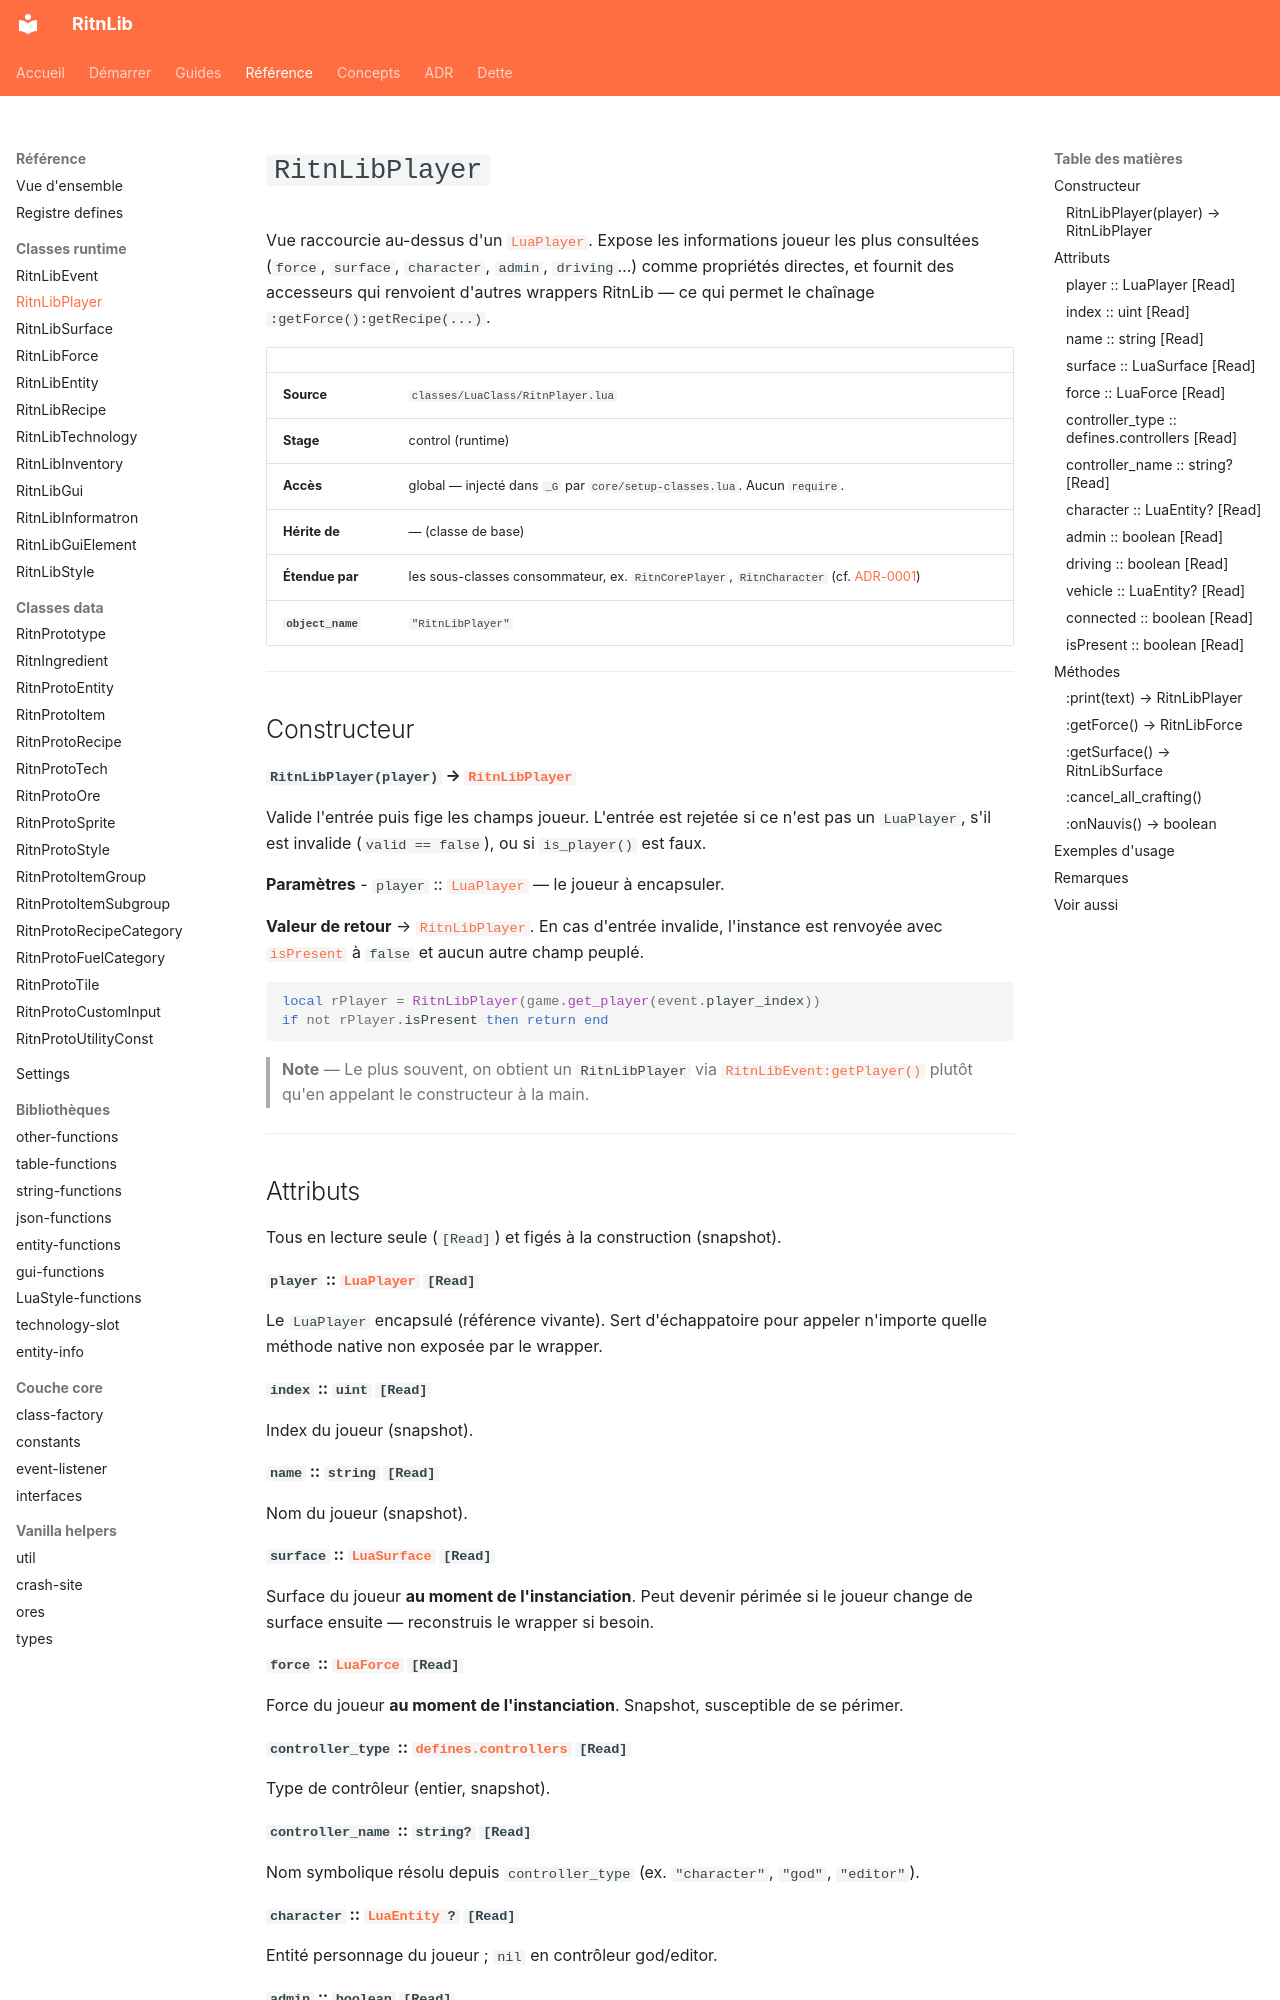

repository: RitnDev/RitnLib · page: reference/runtime/RitnLibPlayer/index.html · generator: mkdocs

---
title: RitnLibPlayer
type: reference
lang: fr
---

# `RitnLibPlayer`


Vue raccourcie au-dessus d'un [`LuaPlayer`](https://lua-api.factorio.com/latest/classes/LuaPlayer.html). Expose les informations joueur les plus consultées (`force`, `surface`, `character`, `admin`, `driving`…) comme propriétés directes, et fournit des accesseurs qui renvoient d'autres wrappers RitnLib — ce qui permet le chaînage `:getForce():getRecipe(...)`.

| | |
|---|---|
| **Source** | `classes/LuaClass/RitnPlayer.lua` |
| **Stage** | control (runtime) |
| **Accès** | global — injecté dans `_G` par `core/setup-classes.lua`. Aucun `require`. |
| **Hérite de** | — (classe de base) |
| **Étendue par** | les sous-classes consommateur, ex. `RitnCorePlayer`, `RitnCharacter` (cf. [ADR-0001](../../adr/0001-class-factory.md)) |
| **`object_name`** | `"RitnLibPlayer"` |

---

## Constructeur

#### `RitnLibPlayer(player)` → [`RitnLibPlayer`](RitnLibPlayer.md)

Valide l'entrée puis fige les champs joueur. L'entrée est rejetée si ce n'est pas un `LuaPlayer`, s'il est invalide (`valid == false`), ou si `is_player()` est faux.

**Paramètres**
- `player` :: [`LuaPlayer`](https://lua-api.factorio.com/latest/classes/LuaPlayer.html) — le joueur à encapsuler.

**Valeur de retour** → [`RitnLibPlayer`](RitnLibPlayer.md). En cas d'entrée invalide, l'instance est renvoyée avec [`isPresent`](#ispresent-boolean-read) à `false` et aucun autre champ peuplé.

```lua
local rPlayer = RitnLibPlayer(game.get_player(event.player_index))
if not rPlayer.isPresent then return end
```

> **Note** — Le plus souvent, on obtient un `RitnLibPlayer` via [`RitnLibEvent:getPlayer()`](RitnLibEvent.md#getplayer-ritnlibplayer) plutôt qu'en appelant le constructeur à la main.

---

## Attributs

Tous en lecture seule (`[Read]`) et figés à la construction (snapshot).

#### `player` :: [`LuaPlayer`](https://lua-api.factorio.com/latest/classes/LuaPlayer.html) `[Read]`
Le `LuaPlayer` encapsulé (référence vivante). Sert d'échappatoire pour appeler n'importe quelle méthode native non exposée par le wrapper.

#### `index` :: `uint` `[Read]`
Index du joueur (snapshot).

#### `name` :: `string` `[Read]`
Nom du joueur (snapshot).

#### `surface` :: [`LuaSurface`](https://lua-api.factorio.com/latest/classes/LuaSurface.html) `[Read]`
Surface du joueur **au moment de l'instanciation**. Peut devenir périmée si le joueur change de surface ensuite — reconstruis le wrapper si besoin.

#### `force` :: [`LuaForce`](https://lua-api.factorio.com/latest/classes/LuaForce.html) `[Read]`
Force du joueur **au moment de l'instanciation**. Snapshot, susceptible de se périmer.

#### `controller_type` :: [`defines.controllers`](https://lua-api.factorio.com/latest/defines.html#defines.controllers) `[Read]`
Type de contrôleur (entier, snapshot).

#### `controller_name` :: `string?` `[Read]`
Nom symbolique résolu depuis `controller_type` (ex. `"character"`, `"god"`, `"editor"`).
